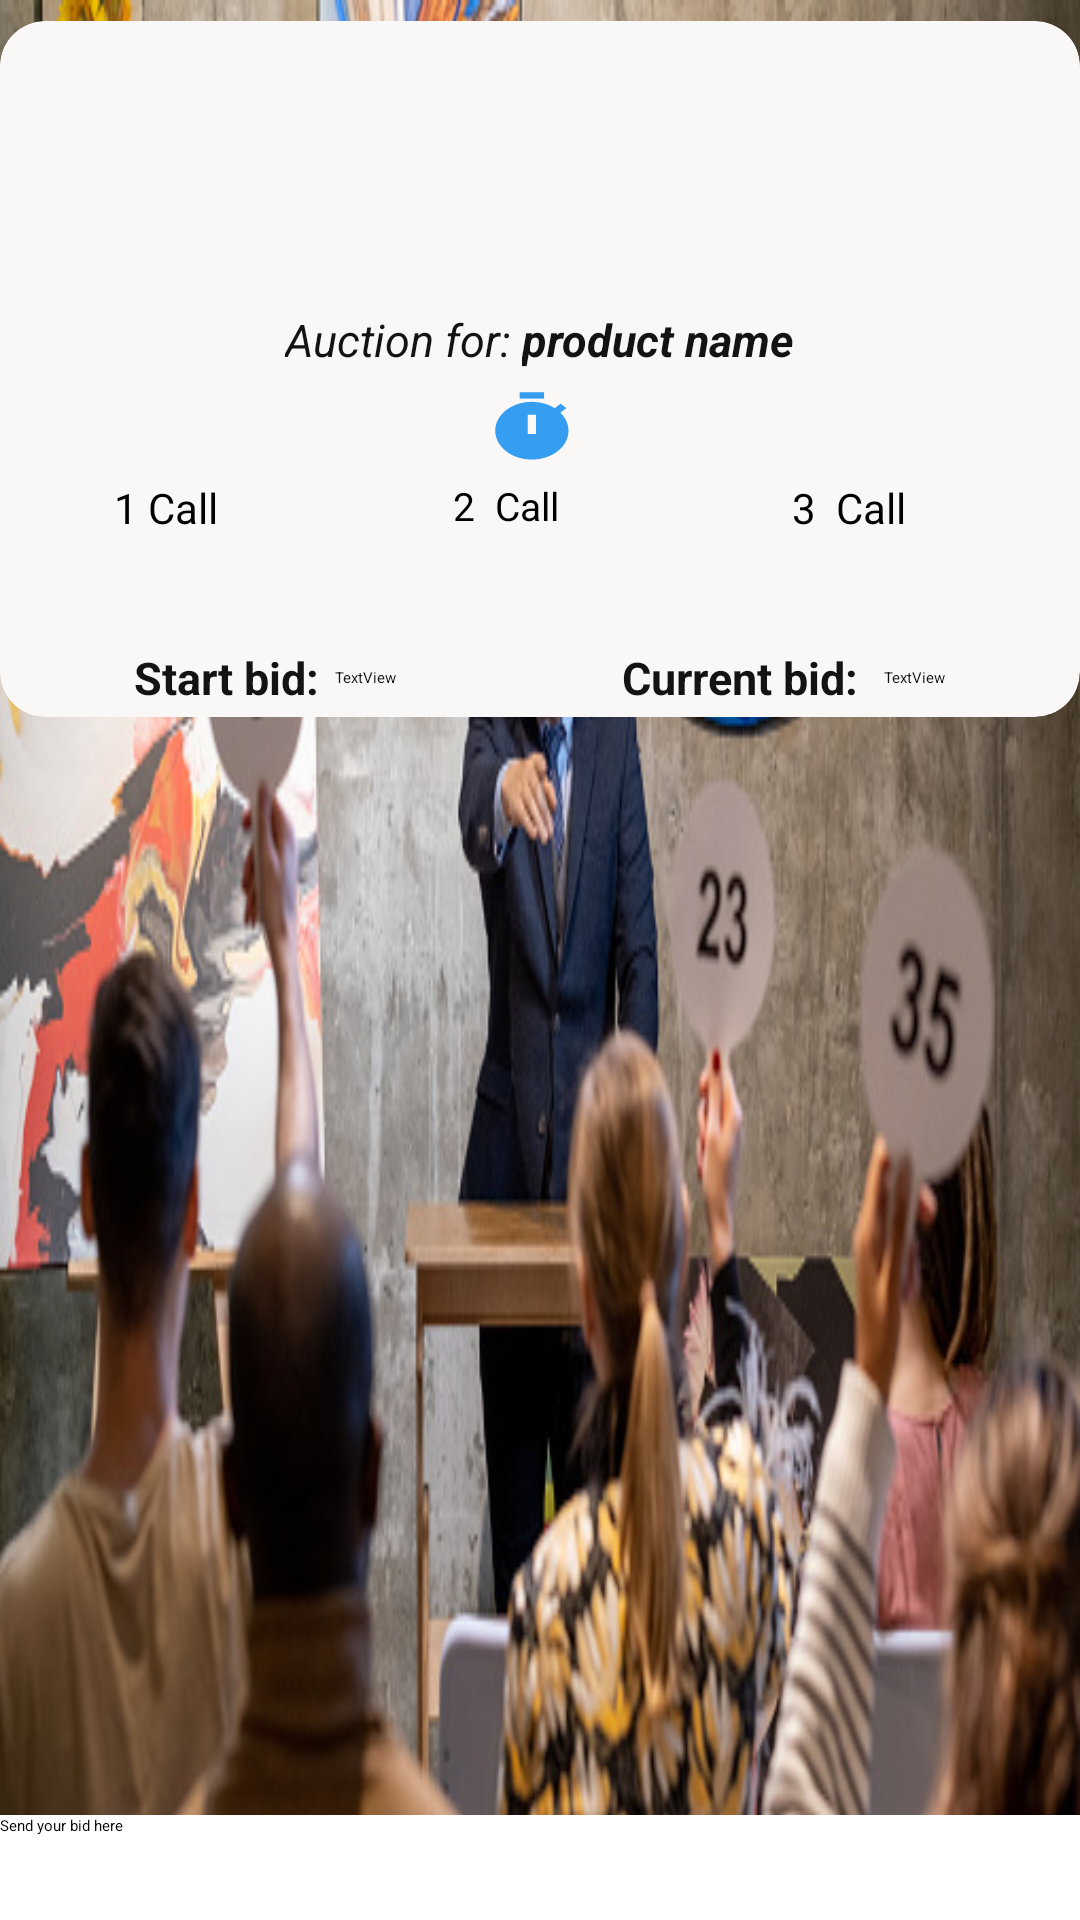

Reconstruct the res/layout file that produces this screen, plus the resources it refers to.
<!-- AndroidManifest.xml: application theme Theme.Auction -->
<!-- res/layout/activity_auction_test.xml -->
<LinearLayout xmlns:android="http://schemas.android.com/apk/res/android"
    xmlns:tools="http://schemas.android.com/tools"
    android:layout_width="match_parent"
    android:layout_height="match_parent"
    xmlns:app="http://schemas.android.com/apk/res-auto"
    android:orientation="vertical"
    android:background="@drawable/bid2">



                <LinearLayout
                    android:id="@+id/tab1"
                    android:layout_width="match_parent"
                    android:layout_height="match_parent"
                    android:orientation="vertical" >

                    <androidx.cardview.widget.CardView
                        android:layout_width="match_parent"
                        android:layout_height="wrap_content"
                        android:layout_gravity="center"
                        app:cardCornerRadius="15dp"
                        android:layout_marginTop="7dp"
                        android:backgroundTint="#FAF7F7">

                        <LinearLayout
                            android:layout_width="match_parent"
                            android:layout_height="match_parent"
                            android:orientation="vertical">

                            <TableRow
                                android:layout_width="282dp"
                                android:layout_height="wrap_content"
                                android:layout_marginTop="3dp"
                                android:gravity="center">

                                <ImageView
                                    android:id="@+id/im4"
                                    android:layout_width="40dp"
                                    android:layout_height="29dp"
                                    android:layout_marginLeft="1dp"
                                    android:layout_marginTop="1dp"
                                    android:layout_marginBottom="29dp"
                                    app:srcCompat="@drawable/ac4" />

                                <ImageView
                                    android:id="@+id/img1"
                                    android:layout_width="157dp"
                                    android:layout_height="90dp"
                                    android:layout_marginLeft="56dp"
                                    android:adjustViewBounds="true"
                                    android:scaleType="fitCenter" />

                            </TableRow>

                            <TableRow
                                android:layout_width="match_parent"
                                android:layout_height="wrap_content"
                                android:layout_marginTop="3dp"
                                android:gravity="center">

                                <TextView
                                    android:id="@+id/textView12"
                                    android:layout_width="wrap_content"
                                    android:layout_height="wrap_content"
                                    android:layout_gravity="center"
                                    android:gravity="center"
                                    android:text="Auction for: "
                                    android:textColor="#131313"
                                    android:textSize="15dp"
                                    android:textStyle="italic" />

                                <TextView
                                    android:id="@+id/pronam"
                                    android:layout_width="wrap_content"
                                    android:layout_height="wrap_content"
                                    android:layout_gravity="center"
                                    android:gravity="center"
                                    android:text="product name"
                                    android:textColor="#131313"
                                    android:textSize="15dp"
                                    android:textStyle="italic|bold" />

                            </TableRow>

                            <TableRow
                                android:layout_width="match_parent"
                                android:layout_height="wrap_content"
                                android:layout_marginTop="5dp"
                                android:gravity="center">


                                <TextView
                                    android:id="@+id/timer1"
                                    android:layout_width="38dp"
                                    android:layout_height="wrap_content"

                                    android:background="@drawable/tmr"
                                    android:textColor="@color/blue"
                                    android:textSize="19sp"
                                    android:textStyle="bold" />

                                <TextView
                                    android:id="@+id/timer"
                                    android:layout_width="wrap_content"
                                    android:layout_height="wrap_content"
                                    android:text=""
                                    android:textColor="@color/blue"
                                    android:textSize="21sp"
                                    android:textStyle="bold|italic" />
                            </TableRow>

                            <TableRow
                                android:layout_width="match_parent"
                                android:layout_height="wrap_content"
                                android:layout_marginTop="3dp"
                                android:gravity="center"
                                android:layout_gravity="center"
                                android:orientation="horizontal">

                                <Button
                                    android:id="@+id/bt1"

                                    android:textSize="14dp"

                                    android:layout_width="58dp"
                                    android:layout_height="53dp"

                                    android:backgroundTint="#00C853"
                                    android:text="1 Call" />

                                <Button
                                    android:id="@+id/bt2"
                                    android:layout_width="58dp"
                                    android:layout_height="53dp"
                                    android:layout_marginLeft="55dp"
                                    android:backgroundTint="#FFD600"
                                    android:text="2  Call"
                                    android:textSize="13dp" />

                                <Button
                                    android:id="@+id/bt3"
                                    android:layout_width="58dp"
                                    android:layout_height="53dp"
                                    android:layout_marginLeft="55dp"

                                    android:backgroundTint="#D50000"
                                    android:text="3  Call"
                                    android:textSize="14dp" />
                            </TableRow>

                            <TableRow
                                android:layout_width="match_parent"
                                android:layout_height="wrap_content"

                                android:layout_marginTop="3dp"
                                android:layout_marginBottom="3dp"
                                android:gravity="center"
                                android:orientation="horizontal">

                                <TextView
                                    android:id="@+id/textView19"
                                    android:layout_width="wrap_content"
                                    android:layout_height="wrap_content"
                                    android:text="Start bid:"
                                    android:textColor="#131313"
                                    android:textSize="15dp"
                                    android:textStyle="bold" />

                                <TextView
                                    android:id="@+id/sprice"
                                    android:layout_width="wrap_content"
                                    android:layout_height="wrap_content"
                                    android:layout_marginLeft="5dp"
                                    android:text="TextView"
                                    android:textColor="#131313" />

                                <TextView
                                    android:id="@+id/textView21"
                                    android:layout_width="wrap_content"
                                    android:layout_height="wrap_content"
                                    android:layout_marginLeft="75dp"
                                    android:text="Current bid: "
                                    android:textColor="#131313"
                                    android:textSize="15dp"
                                    android:textStyle="bold" />

                                <TextView
                                    android:id="@+id/cbid"
                                    android:layout_width="wrap_content"
                                    android:layout_height="wrap_content"
                                    android:layout_marginLeft="5dp"
                                    android:text="TextView"
                                    android:textColor="#131313" />
                            </TableRow>
                        </LinearLayout>

                    </androidx.cardview.widget.CardView>

                    <ListView
                        android:id="@+id/list_chat"
                        android:layout_width="match_parent"
                        android:layout_height="0dip"
                        android:divider="@null"
                        android:layout_weight="1" >
                    </ListView>

                    <LinearLayout
                        android:layout_width="match_parent"
                        android:layout_height="wrap_content"
                        android:background="@color/white"

                        >

                        <EditText
                            android:id="@+id/input_chat_message"
                            android:layout_width="0dip"
                            android:layout_height="wrap_content"
                            android:layout_marginRight="10dp"
                            android:layout_weight="1"
                            android:ems="10"
                            android:textColorHint="@color/black"
                            android:textColor="@color/black"
                            android:hint="Send your bid here">

                            <requestFocus />
                        </EditText>

                        <Button
                            android:id="@+id/button_chat_send"
                            android:layout_width="45dp"
                            android:layout_height="35dp"
                            android:background="@drawable/ic_baseline_send_24"
                            android:backgroundTint="#0091EA" />

                    </LinearLayout>
                </LinearLayout>


</LinearLayout>
<!-- resources referenced by this layout -->
<resources>
  <color name="black">#FF000000</color>
  <color name="blue">#00A5FF</color>
  <color name="white">#FFFFFFFF</color>
  <!-- drawable bid2: jpg bitmap (drawable, 124556 bytes) -->
  <!-- drawable tmr (drawable) -->
  <vector android:height="17dp" android:tint="#369EF1"
      android:viewportHeight="24" android:viewportWidth="28"
      android:width="20dp" xmlns:android="http://schemas.android.com/apk/res/android">
      <path android:fillColor="@android:color/white" android:pathData="M9,1h6v2h-6z"/>
      <path android:fillColor="@android:color/white" android:pathData="M19.03,7.39l1.42,-1.42c-0.43,-0.51 -0.9,-0.99 -1.41,-1.41l-1.42,1.42C16.07,4.74 14.12,4 12,4c-4.97,0 -9,4.03 -9,9c0,4.97 4.02,9 9,9s9,-4.03 9,-9C21,10.88 20.26,8.93 19.03,7.39zM13,14h-2V8h2V14z"/>
  </vector>
</resources>
